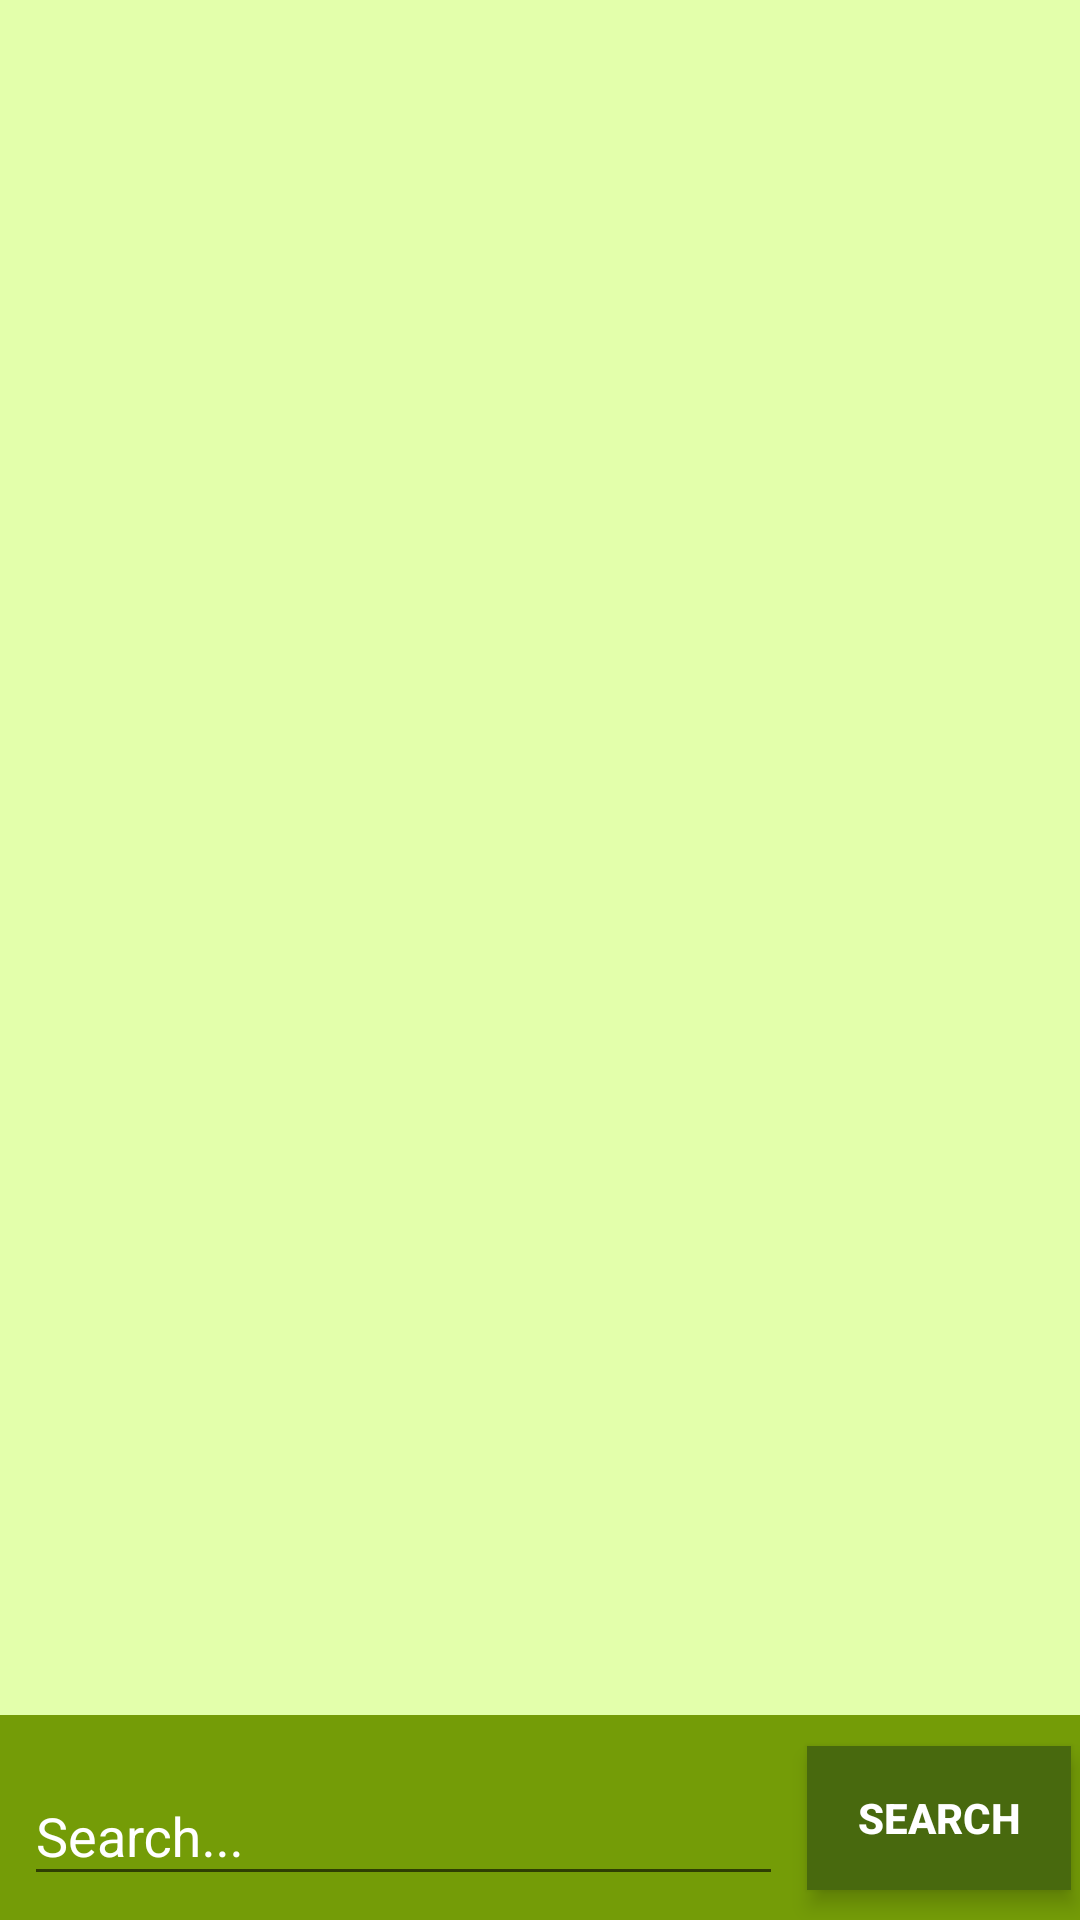

Android layout source for this screen:
<!-- AndroidManifest.xml: application theme AppTheme -->
<!-- res/layout/activity_map.xml -->
<?xml version="1.0" encoding="utf-8"?>
<android.support.constraint.ConstraintLayout xmlns:android="http://schemas.android.com/apk/res/android"
    xmlns:app="http://schemas.android.com/apk/res-auto"
    xmlns:tools="http://schemas.android.com/tools"
    android:layout_width="match_parent"
    android:layout_height="match_parent">

    <LinearLayout
        android:id="@+id/tMapLayout"
        android:layout_width="0dp"
        android:layout_height="0dp"
        android:orientation="vertical"
        app:layout_constraintBottom_toTopOf="@+id/constraintLayout"
        app:layout_constraintEnd_toEndOf="parent"
        app:layout_constraintStart_toStartOf="parent"
        app:layout_constraintTop_toTopOf="parent">

    </LinearLayout>

    <android.support.constraint.ConstraintLayout
        android:id="@+id/searchShow"
        android:layout_width="match_parent"
        android:layout_height="wrap_content"
        android:background="@color/colorBackground"
        android:visibility="gone"
        app:layout_constraintBottom_toTopOf="@+id/constraintLayout"
        app:layout_constraintEnd_toEndOf="parent"
        app:layout_constraintStart_toStartOf="parent"
        app:layout_constraintTop_toTopOf="parent"
        app:layout_constraintVertical_bias="1.0">

        <TextView
            android:id="@+id/searchResultHint"
            android:layout_width="wrap_content"
            android:layout_height="wrap_content"
            android:text="@string/searchResultHint"
            android:textColor="@color/colorPrimaryDark"
            android:textSize="18sp"
            app:layout_constraintBottom_toTopOf="@+id/searchResultView"
            app:layout_constraintStart_toStartOf="parent"
            app:layout_constraintTop_toTopOf="parent" />

        <android.support.v7.widget.RecyclerView
            android:id="@+id/searchResultView"
            android:layout_width="match_parent"
            android:layout_height="200dp"
            app:layout_constraintBottom_toBottomOf="parent"
            app:layout_constraintEnd_toEndOf="parent"
            app:layout_constraintStart_toStartOf="@+id/tMapLayout"
            app:layout_constraintTop_toTopOf="parent"
            app:layout_constraintVertical_bias="1.0">

        </android.support.v7.widget.RecyclerView>

        <Button
            android:id="@+id/closeSearchResult"
            style="@style/ButtonTheme"
            android:layout_width="wrap_content"
            android:layout_height="wrap_content"
            android:layout_marginTop="8dp"
            android:text="@android:string/cancel"
            app:layout_constraintBottom_toTopOf="@+id/searchResultView"
            app:layout_constraintEnd_toEndOf="parent"
            app:layout_constraintHorizontal_bias="1.0"
            app:layout_constraintStart_toStartOf="parent"
            app:layout_constraintTop_toTopOf="parent" />

    </android.support.constraint.ConstraintLayout>

    <android.support.constraint.ConstraintLayout
        android:id="@+id/constraintLayout"
        style="@style/searchBar"
        android:layout_width="0dp"
        android:layout_height="wrap_content"
        app:layout_constraintBottom_toBottomOf="parent"
        app:layout_constraintEnd_toEndOf="parent"
        app:layout_constraintStart_toStartOf="parent">

        <Button
            android:id="@+id/searchButton"
            style="@style/ButtonTheme"
            android:layout_width="wrap_content"
            android:layout_height="wrap_content"
            android:layout_marginBottom="8dp"
            android:layout_marginEnd="8dp"
            android:layout_marginTop="8dp"
            android:text="@android:string/search_go"
            app:layout_constraintBottom_toBottomOf="parent"
            app:layout_constraintEnd_toEndOf="parent"
            app:layout_constraintTop_toTopOf="parent" />

        <android.support.design.widget.TextInputLayout
            android:id="@+id/textInputLayout2"
            style="@style/searchTextInput"
            android:layout_width="0dp"
            android:layout_height="wrap_content"
            android:layout_marginBottom="8dp"
            android:layout_marginEnd="8dp"
            android:layout_marginStart="8dp"
            android:layout_marginTop="8dp"
            app:layout_constraintBottom_toBottomOf="parent"
            app:layout_constraintEnd_toStartOf="@+id/searchButton"
            app:layout_constraintStart_toStartOf="parent"
            app:layout_constraintTop_toTopOf="parent">

            <android.support.design.widget.TextInputEditText
                android:id="@+id/inputLoc"
                style="@style/searchTextInput"
                android:layout_width="match_parent"
                android:layout_height="wrap_content"
                android:imeOptions="actionDone"
                android:hint="@string/mapSearchTooltip" />
        </android.support.design.widget.TextInputLayout>

    </android.support.constraint.ConstraintLayout>

</android.support.constraint.ConstraintLayout>
<!-- resources referenced by this layout -->
<resources>
  <color name="colorBackground">#e3ffab</color>
  <color name="colorPrimaryDark">#48690e</color>
  <string name="mapSearchTooltip">Search...</string>
  <style name="ButtonTheme">
          <item name="android:radius">5dp</item>
          <item name="android:background">@color/colorPrimaryDark</item>
          <item name="android:left">0dp</item>
          <item name="android:top">0dp</item>
          <item name="android:right">0dp</item>
          <item name="android:bottom">0dp</item>
          <item name="android:translationZ">2dp</item>
          <item name="android:textColor">@color/colorFont</item>
          <item name="android:textStyle">bold</item>
          <item name="android:strokeWidth">1</item>
          <item name="android:layout_margin">3dp</item>
          <item name="android:padding">3dp</item>
          <item name="android:strokeColor">@color/colorAccent</item>
      </style>
  <style name="searchBar">
          <item name="android:background">@color/colorPrimary</item>
      </style>
  <style name="searchTextInput">
          <item name="android:textColor">@color/colorFont</item>
          <item name="android:textColorLink">@color/colorFont</item>
          <item name="android:textColorHint">@color/colorFont</item>
          <item name="android:textColorHighlight">@color/colorFont</item>
  
      </style>
  <style name="AppTheme" parent="Theme.AppCompat.Light.DarkActionBar">
          
          <item name="colorPrimary">@color/colorPrimary</item>
          <item name="colorPrimaryDark">@color/colorPrimaryDark</item>
          <item name="windowActionBar">false</item>
          <item name="windowNoTitle">true</item>
          <item name="colorAccent">@color/colorAccent</item>
          <item name="android:colorBackground">@color/colorBackground</item>
      </style>
  <color name="colorFont">#ffffff</color>
  <color name="colorAccent">#b05857</color>'
  <color name="colorPrimary">#749c07</color>
</resources>
